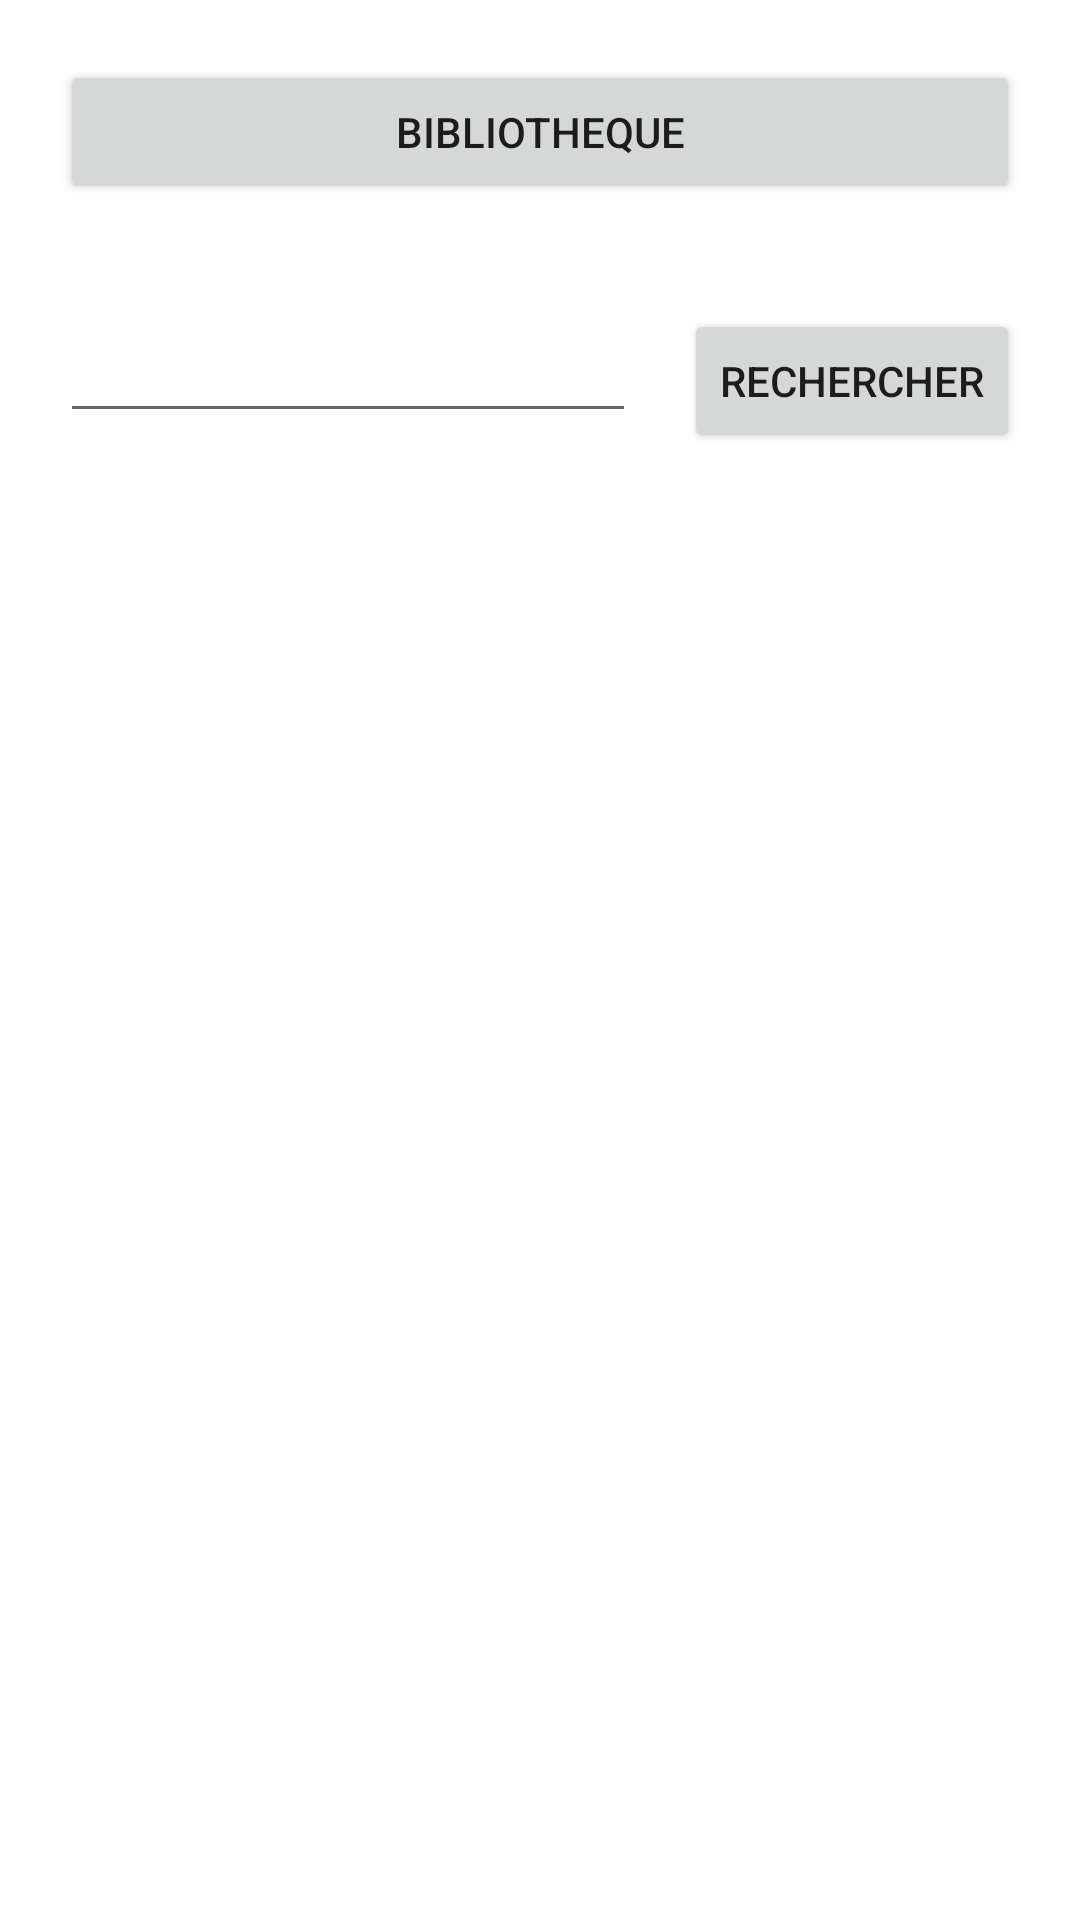

This screen was rendered from an Android layout file. Write that file and the resources it references.
<!-- AndroidManifest.xml: application theme Theme.EBookProjetFinal -->
<!-- res/layout/activity_main.xml -->
<?xml version="1.0" encoding="utf-8"?>
<androidx.constraintlayout.widget.ConstraintLayout
    xmlns:android="http://schemas.android.com/apk/res/android"
    xmlns:app="http://schemas.android.com/apk/res-auto"
    xmlns:tools="http://schemas.android.com/tools"
    android:layout_width="match_parent"
    android:layout_height="match_parent"
    android:padding="20dp"
    tools:context=".MainActivity">

    <Button
        android:id="@+id/favorites_bt"
        android:layout_width="match_parent"
        android:layout_height="wrap_content"
        android:text="@string/bibliotheque"
        app:layout_constraintTop_toTopOf="parent"
        app:layout_constraintStart_toStartOf="parent"/>

    <TextView
        android:id="@+id/title_tv"
        android:layout_width="match_parent"
        android:layout_height="wrap_content"
        android:layout_marginTop="16dp"
        android:gravity="center"
        app:layout_constraintStart_toStartOf="parent"
        app:layout_constraintTop_toBottomOf="@id/favorites_bt"
        android:layout_marginBottom="20dp"/>

    <EditText
        android:id="@+id/search_et"
        android:layout_width="0dp"
        android:layout_height="wrap_content"
        app:layout_constraintEnd_toStartOf="@id/search_bt"
        android:layout_marginEnd="16dp"
        app:layout_constraintStart_toStartOf="parent"
        app:layout_constraintTop_toBottomOf="@id/title_tv" />




    <Button
        android:id="@+id/search_bt"
        android:layout_width="0dp"
        android:layout_height="wrap_content"
        android:text="@string/search"
        app:layout_constraintEnd_toEndOf="parent"
        app:layout_constraintTop_toBottomOf="@id/title_tv" />

    <ProgressBar
        android:id="@+id/progress"
        android:visibility="gone"
        android:layout_width="0dp"
        android:layout_height="wrap_content"
        android:text="@string/search"
        app:layout_constraintEnd_toEndOf="parent"
        app:layout_constraintTop_toBottomOf="@id/title_tv" />
</androidx.constraintlayout.widget.ConstraintLayout>
<!-- resources referenced by this layout -->
<resources>
  <string name="bibliotheque">Bibliotheque</string>
  <string name="search">Rechercher</string>
  <style name="Theme.EBookProjetFinal" parent="Theme.MaterialComponents.DayNight.DarkActionBar">
          
          <item name="colorPrimary">@color/purple_500</item>
          <item name="colorPrimaryVariant">@color/purple_700</item>
          <item name="colorOnPrimary">@color/white</item>
          
          <item name="colorSecondary">@color/teal_200</item>
          <item name="colorSecondaryVariant">@color/teal_700</item>
          <item name="colorOnSecondary">@color/black</item>
          
          <item name="android:statusBarColor">?attr/colorPrimaryVariant</item>
          
      </style>
  <!-- not gathered from this repository: default colours our renderer supplied (Android Studio template values) -->
  <color name="purple_500">#FF6200EE</color>
  <color name="purple_700">#FF3700B3</color>
  <color name="teal_200">#FF03DAC5</color>
  <color name="teal_700">#FF018786</color>
  <color name="black">#FF000000</color>
  <color name="white">#FFFFFFFF</color>
</resources>
